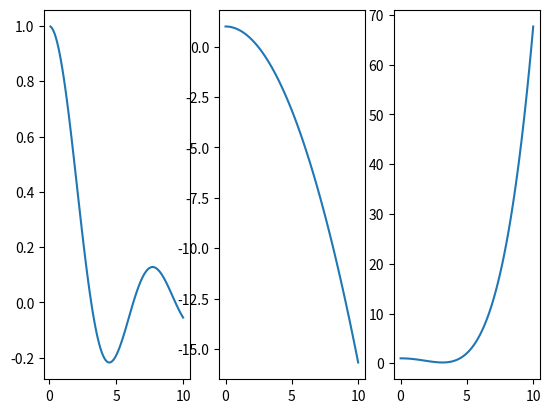

This chart was generated by the following Python code: (Note: this script raises an exception after producing the figure.)
import matplotlib
from pylab import *
import numpy as np

x = linspace(0, 10, 100)

y = sin(x)/x
plt.subplot(1, 3, 1)
plt.plot(x, y)

y = 1 - x**2/6
plt.subplot(1, 3, 2)
plt.plot(x, y)

y = 1 - x**2/6 + x**4/120
plt.subplot(1, 3, 3)
plt.plot(x, y)



plt.show()

input('Enter any key to continue')

fig = figure()
ax = fig.add_subplot(111, projection='3d')

xk = int(input('kf for x\n'))
yk = int(input('kf for y\n'))
zk = int(input('kf for z\n'))

u = linspace(0, 2 * pi, 100)
v = linspace(0, pi, 100)

x = xk * outer(cos(u), sin(v))
y = yk * outer(sin(u), sin(v))
z = zk * outer(ones_like(u), cos(v))

ax.plot_surface(x, y, z)

show()